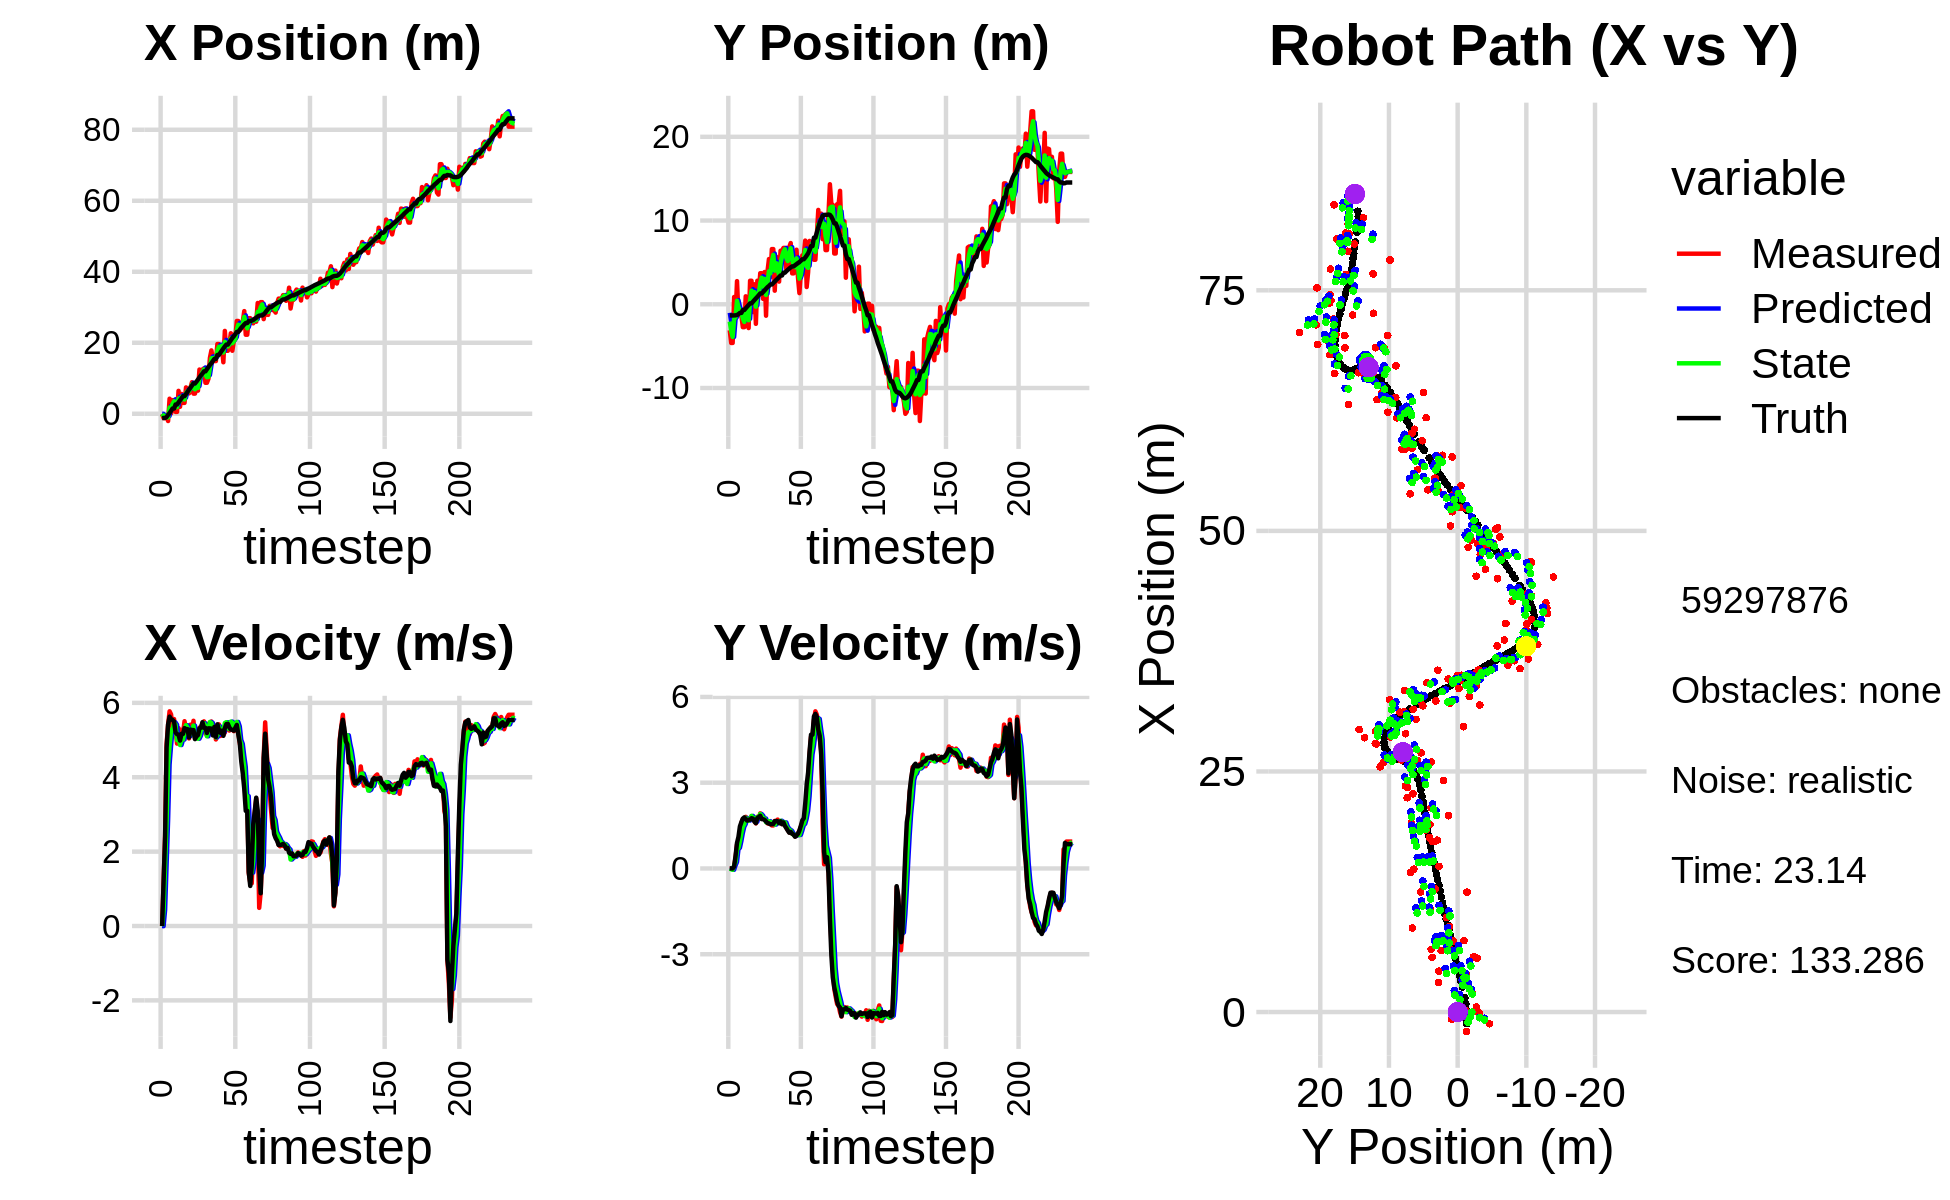

Source data for this figure (header and first rows):
5.034828209543022043e-02, -2.383530026712630256e+00, 0.000000000000000000e+00, 0.000000000000000000e+00, 0.000000000000000000e+00, 0.000000000000000000e+00, 0.000000000000000000e+00, 0.000000000000000000e+00, 2.764581562619901345e-02, -1.018771182918760898e+00, 0.000000000000000000e+00, 0.000000000000000000e+00, -1.210780382012082601e+00, -1.332191353543477952e+00, 0.000000000000000000e+00, 0.000000000000000000e+00, 0.000000000000000000e+00, -1.737728889565914869e-04
-9.095323071462622921e-02, -3.104851609297524462e+00, 0.000000000000000000e+00, 0.000000000000000000e+00, 2.764581562619901345e-02, -1.018771182918760898e+00, 0.000000000000000000e+00, 0.000000000000000000e+00, -1.751029224197608175e-02, -2.069087547323919640e+00, -4.564656692119068056e-03, -9.104889690064151345e-03, -1.210780382012082601e+00, -1.332191354837503283e+00, 0.000000000000000000e+00, 0.000000000000000000e+00, 0.000000000000000000e+00, -1.737728889565914869e-04
-1.219173184992466075e+00, -4.621301384673706103e+00, 1.192000026956240077e+00, -1.037486860184179453e-04, -1.796675791118798951e-02, -2.069998036292926002e+00, -4.564656692119068056e-03, -9.104889690064151345e-03, -5.967510123654324872e-01, -3.191770199775226580e+00, 4.313131811385695347e-01, -2.744852266881338959e-02, -1.176905869807717497e+00, -1.332190485252552126e+00, 1.199999999999999956e+00, 0.000000000000000000e+00, 1.200000047683715820e+00, 8.703748608240857720e-05
-1.219173184992466075e+00, -4.621301384673706103e+00, 2.438999339663688648e+00, -1.640362595457005345e-03, -5.536196942515755337e-01, -3.194515052042107950e+00, 4.313131811385695347e-01, -2.744852266881338959e-02, -8.117907120365208673e-01, -3.897846760014473055e+00, 1.640668345896300950e+00, -4.610008586763416488e-02, -1.176905869807717497e+00, -1.332190485252552126e+00, 2.399999999999999911e+00, -1.000000000000000021e-03, 2.400000095367431641e+00, 6.725554703734815121e-04
-7.567691205645785679e-01, 8.663597018586005616e-01, 4.895545914446002733e+00, 6.667310602247437934e-02, -6.477238774468907501e-01, -3.902456768601236359e+00, 1.640668345896300950e+00, -4.610008586763416488e-02, -5.760432173341084594e-01, -1.770791130997561247e+00, 2.840036148584136555e+00, 1.034213270629199266e-01, -8.931572435242561836e-01, -1.332158812691151217e+00, 4.799999999999999822e+00, 6.500000000000000222e-02, 4.800000190734863281e+00, -1.361829414963722229e-02
-2.039941667895393884e+00, -1.305330463187540424e+00, 5.411342901481296153e+00, 3.703264576089783655e-01, -2.920396024756947706e-01, -1.760448998291269218e+00, 2.840036148584136555e+00, 1.034213270629199266e-01, -1.047547304543881008e+00, -1.523631382136235057e+00, 4.342424054638655662e+00, 2.254645155696326508e-01, -3.257591725754396261e-01, -1.319880349530051067e+00, 5.418999999999999595e+00, 4.420000000000000040e-01, 5.436999797821044922e+00, -6.832868605852127075e-02
4.247835397774924360e+00, 2.763744731595320747e+00, 5.773039930073231574e+00, 8.411701709920579306e-01, -6.133048990800153977e-01, -1.501084930579271726e+00, 4.342424054638655662e+00, 2.254645155696326508e-01, 1.766284976392966000e+00, 4.160493976175687614e-01, 4.852620471254629031e+00, 6.702281611439022679e-01, 1.996467117485768439e-01, -1.277392009558397268e+00, 5.629999999999999893e+00, 8.950000000000000178e-01, 5.701000213623046875e+00, -1.446884274482727051e-01
1.021950843251411140e-01, -1.263460392939970367e+00, 5.688928067718888038e+00, 8.289145153070007765e-01, 2.251547023518428947e+00, 4.830722137319589660e-01, 4.852620471254629031e+00, 6.702281611439022679e-01, 1.300674865568663741e+00, -3.561803220613595222e-01, 5.270772940428336995e+00, 7.222517869425942871e-01, 8.425719743088410096e-01, -1.179238850474743305e+00, 5.560999999999999943e+00, 1.106999999999999984e+00, 5.670000076293945312e+00, -1.446884274482727051e-01
3.847983122247987886e+00, -1.307218636212161389e+00, 5.302076810780168792e+00, 1.185525809904072636e+00, 1.827752159611497618e+00, -2.839551433671000935e-01, 5.270772940428336995e+00, 7.222517869425942871e-01, 2.780688498552833732e+00, -7.561162188671366469e-01, 5.270455410349882186e+00, 9.555014421044993878e-01, 1.479523420548576995e+00, -1.033984596637872899e+00, 5.541000000000000369e+00, 1.471000000000000085e+00, 5.732999801635742188e+00, -2.199781686067581177e-01
3.847983122247987886e+00, -1.307218636212161389e+00, 5.564364319981668139e+00, 1.589723494707922846e+00, 3.307734039587821862e+00, -6.605660746566867081e-01, 5.270455410349882186e+00, 9.555014421044993878e-01, 3.545623634693403137e+00, -9.366546510988320584e-01, 5.472878079321886524e+00, 1.235883103600977417e+00, 1.479523420548576995e+00, -1.033984596637872899e+00, 5.500000000000000000e+00, 1.618000000000000105e+00, 5.732999801635742188e+00, -2.782838940620422363e-01
5.306751734453246661e-01, -2.734460944641264213e+00, 5.244511938814014229e+00, 1.728460792748301333e+00, 4.092911442625592144e+00, -8.130663407387342945e-01, 5.472878079321886524e+00, 1.235883103600977417e+00, 2.412465881608673257e+00, -1.696830846775194690e+00, 5.411373244129420002e+00, 1.457615110007862036e+00, 2.610539198187868948e+00, -6.870652384295582449e-01, 5.203999999999999737e+00, 1.743000000000000105e+00, 5.487999916076660156e+00, -3.183643817901611328e-01
5.306751734453246661e-01, -2.734460944641264213e+00, 4.903930430555694109e+00, 1.690098587321285040e+00, 2.953603206021615080e+00, -1.551069335774408531e+00, 5.411373244129420002e+00, 1.457615110007862036e+00, 1.876756783502933512e+00, -2.108873511587666894e+00, 4.995646459262641059e+00, 1.554399041081152566e+00, 2.610539198187868948e+00, -6.870652384295582449e-01, 5.158000000000000362e+00, 1.786999999999999922e+00, 5.458000183105468750e+00, -3.318932652473449707e-01
6.464245081511863944e+00, 9.509060433612150920e-01, 5.320960270525644908e+00, 1.805697186109125774e+00, 2.376321429429197885e+00, -1.953433607479551526e+00, 4.995646459262641059e+00, 1.554399041081152566e+00, 4.303568526498743552e+00, -6.327707458701823384e-01, 5.088328880586297842e+00, 1.769136184398995892e+00, 3.204727888618303933e+00, -4.821392254304205371e-01, 5.145999999999999908e+00, 1.731999999999999984e+00, 5.429999828338623047e+00, -3.271606862545013428e-01
1.974020481183962561e+00, -2.169836576139676954e+00, 4.931318899710016801e+00, 1.653026657821878853e+00, 4.812401414557373691e+00, -4.558571274302827270e-01, 5.088328880586297842e+00, 1.769136184398995892e+00, 3.544359871768487658e+00, -1.289409353936192382e+00, 4.865804564157154566e+00, 1.701527038886837762e+00, 3.796093702571862849e+00, -2.815539191137450548e-01, 4.985999999999999766e+00, 1.673000000000000043e+00, 5.258999824523925781e+00, -3.234384655952453613e-01
5.593412638308260298e+00, -2.841739709364591970e+00, 5.274145266157906242e+00, 1.734386410164970860e+00, 4.030940328184202670e+00, -1.119256650047508517e+00, 4.865804564157154566e+00, 1.701527038886837762e+00, 4.782483388164833649e+00, -1.906690896859462026e+00, 5.008715787603531311e+00, 1.673835555421304244e+00, 4.371092558274730422e+00, -8.941059785075906874e-02, 5.168000000000000149e+00, 1.699999999999999956e+00, 5.440999984741210938e+00, -3.177073597908020020e-01
3.069639563877065491e+00, 2.807933632932435142e+00, 5.180099830940152472e+00, 1.703459858743199939e+00, 5.283354966925187135e+00, -1.739307341317331668e+00, 5.008715787603531311e+00, 1.673835555421304244e+00, 4.290198090690662269e+00, 4.537641493252915215e-01, 5.012537175404448320e+00, 1.726414663931687521e+00, 4.964489698733118850e+00, 1.063581162429004107e-01, 5.166000000000000369e+00, 1.707000000000000073e+00, 5.440999984741210938e+00, -3.177073597908020020e-01
3.069639563877065491e+00, 2.807933632932435142e+00, 5.506692390133599346e+00, 1.830613998234219331e+00, 4.791451808231107279e+00, 6.264056157184603180e-01, 5.012537175404448320e+00, 1.726414663931687521e+00, 4.016109197731161373e+00, 1.621713380046472253e+00, 5.214077859108480872e+00, 1.839080891698009701e+00, 4.964489698733118850e+00, 1.063581162429004107e-01, 5.320999999999999730e+00, 1.756999999999999895e+00, 5.603000164031982422e+00, -3.209412992000579834e-01
7.428862810163944452e+00, -9.283663587276027584e-01, 5.305661581027168339e+00, 1.750577902893878601e+00, 4.537516983642009727e+00, 1.805621469216273312e+00, 5.214077859108480872e+00, 1.839080891698009701e+00, 5.831478516093469899e+00, 4.837308634323373990e-01, 5.400076771853162150e+00, 1.772226068515497133e+00, 5.564497709160684202e+00, 3.051244669442270685e-01, 5.291999999999999815e+00, 1.741999999999999993e+00, 5.572000026702880859e+00, -3.186981976032257080e-01
6.381861672028509957e+00, 2.385360305048695562e+00, 5.228471011619550524e+00, 1.664409731726707031e+00, 6.371486193278785848e+00, 6.609534702838870679e-01, 5.400076771853162150e+00, 1.772226068515497133e+00, 6.366614713888580468e+00, 1.451644255049826526e+00, 5.334556747930442988e+00, 1.758212731568710163e+00, 6.174544096621080946e+00, 5.058971092926898283e-01, 5.293000000000000149e+00, 1.637000000000000011e+00, 5.539999961853027344e+00, -3.081926405429840088e-01
5.746947288802751075e+00, -2.336177523562648073e+00, 5.043274467690313401e+00, 1.576717411889289711e+00, 6.900070388681625033e+00, 1.627465528206697432e+00, 5.334556747930442988e+00, 1.758212731568710163e+00, 6.387217281280014092e+00, -2.909811283709853313e-01, 5.106624889731225636e+00, 1.632356881367917900e+00, 6.783072233414358720e+00, 6.969721959103153397e-01, 5.067000000000000171e+00, 1.584999999999999964e+00, 5.309000015258789062e+00, -3.030102550983428955e-01
7.436948836428166842e+00, 2.809365337264999596e+00, 5.414476641619839548e+00, 1.806850516142717522e+00, 6.897879770253136478e+00, -1.277454402341935413e-01, 5.106624889731225636e+00, 1.632356881367917900e+00, 7.166837343550742645e+00, 1.213135489013599910e+00, 5.220014958581796094e+00, 1.796940645489983446e+00, 7.367731809609306737e+00, 8.827272109704784597e-01, 5.280999999999999694e+00, 1.764000000000000012e+00, 5.567999839782714844e+00, -3.220871090888977051e-01
8.903526962070820616e+00, 1.181941946236853447e+00, 5.212429497484056817e+00, 1.739425904157008818e+00, 7.688838839408922432e+00, 1.392829553562598299e+00, 5.220014958581796094e+00, 1.796940645489983446e+00, 8.233032518154885793e+00, 1.288034691900070916e+00, 5.270333896495522197e+00, 1.767079108903803819e+00, 7.970974683819015638e+00, 1.086398189018911387e+00, 5.269000000000000128e+00, 1.798999999999999932e+00, 5.567999839782714844e+00, -3.220871090888977051e-01
5.681872368443737109e+00, 3.709356611078097998e+00, 5.517678793179263685e+00, 1.928533972384271600e+00, 8.760065907804438723e+00, 1.464742602790451320e+00, 5.270333896495522197e+00, 1.767079108903803819e+00, 7.338735099005638141e+00, 2.489543809244661787e+00, 5.388875181168374162e+00, 1.905405844279857819e+00, 8.563732862926110911e+00, 1.292565648409868651e+00, 5.267999999999999794e+00, 1.842999999999999972e+00, 5.580999851226806641e+00, -3.362463116645812988e-01
5.681872368443737109e+00, 3.709356611078097998e+00, 5.048511123827212010e+00, 1.764550923895064738e+00, 7.877622617122475468e+00, 2.680084393672647725e+00, 5.388875181168374162e+00, 1.905405844279857819e+00, 6.898789517150309969e+00, 3.166864499810912559e+00, 5.084684596791170463e+00, 1.849383798207696161e+00, 8.563732862926110911e+00, 1.292565648409868651e+00, 5.025000000000000355e+00, 1.725999999999999979e+00, 5.313000202178955078e+00, -3.362463116645812988e-01
7.370447516554485823e+00, 6.402559929494314739e-01, 5.163564669586347300e+00, 1.768436004434136288e+00, 7.407257976829426660e+00, 3.351802879631682330e+00, 5.084684596791170463e+00, 1.849383798207696161e+00, 7.394659830914959819e+00, 2.111133611379546693e+00, 5.115196973567124772e+00, 1.744919675398001857e+00, 9.058647871255065098e+00, 1.464146916615700844e+00, 5.097999999999999865e+00, 1.723000000000000087e+00, 5.381000041961669922e+00, -3.299630284309387207e-01
6.512463569690389420e+00, 3.850170677455303281e+00, 5.087031790436176593e+00, 1.710788610161889212e+00, 7.906179528271672474e+00, 2.285625578919346701e+00, 5.115196973567124772e+00, 1.744919675398001857e+00, 7.282430456678019581e+00, 3.035484086375887181e+00, 5.035404189744373760e+00, 1.747912360467541504e+00, 9.639349699166391616e+00, 1.661785190475148166e+00, 5.133000000000000007e+00, 1.701000000000000068e+00, 5.407999992370605469e+00, -3.244216740131378174e-01
1.245844101966664574e+01, -1.366182262068612152e+00, 5.335677503559279167e+00, 1.693561375691174709e+00, 7.785970875652457046e+00, 3.210275322422641242e+00, 5.035404189744373760e+00, 1.747912360467541504e+00, 9.983175609024831587e+00, 1.113718093592645619e+00, 5.115226681417163412e+00, 1.618591012327690759e+00, 1.022788500819742019e+01, 1.855603521281506962e+00, 5.314000000000000057e+00, 1.641999999999999904e+00, 5.563000202178955078e+00, -3.073456287384033203e-01
1.066262485146198458e+01, 3.936273520377182589e+00, 5.347432654298460264e+00, 1.580108347572022565e+00, 1.049469827716654713e+01, 1.275577194825414651e+00, 5.115226681417163412e+00, 1.618591012327690759e+00, 1.056659589724657167e+01, 2.551138368568187431e+00, 5.262488260823546149e+00, 1.635275693046292389e+00, 1.083593821532279122e+01, 2.042559688082016045e+00, 5.330000000000000071e+00, 1.590999999999999970e+00, 5.563000202178955078e+00, -2.873132824897766113e-01
1.247587108620748353e+01, 5.398766105972601537e+00, 5.435785538803100891e+00, 1.562873356867374497e+00, 1.109284472332892690e+01, 2.714665937872816848e+00, 5.262488260823546149e+00, 1.635275693046292389e+00, 1.174827018343175133e+01, 3.946676080299287293e+00, 5.318728096527573612e+00, 1.654874052251417371e+00, 1.132317042345015423e+01, 2.184595173222637410e+00, 5.479000000000000092e+00, 1.576000000000000068e+00, 5.701000213623046875e+00, -2.799642682075500488e-01
1.277908217921057954e+01, 3.239214901698206805e+00, 5.503153214081280886e+00, 1.596309782256885690e+00, 1.228014299308450852e+01, 4.112163485524429341e+00, 5.318728096527573612e+00, 1.654874052251417371e+00, 1.250085482153126470e+01, 3.690028322861418797e+00, 5.452042380049149095e+00, 1.613729518548409292e+00, 1.195049166692196074e+01, 2.365254705155295234e+00, 5.330000000000000071e+00, 1.544999999999999929e+00, 5.548999786376953125e+00, -2.823236882686614990e-01
8.737312078551530803e+00, 6.591237371122057098e+00, 5.187178104061536565e+00, 1.504654300489889573e+00, 1.304605905953618006e+01, 3.851401274716259593e+00, 5.452042380049149095e+00, 1.613729518548409292e+00, 1.101990234449663575e+01, 5.110261312642790266e+00, 5.381981307713425977e+00, 1.613725770289055506e+00, 1.195049166692196074e+01, 2.365254705155295234e+00, 5.328000000000000291e+00, 1.550000000000000044e+00, 5.548999786376953125e+00, -2.823236882686614990e-01
8.737312078551530803e+00, 6.591237371122057098e+00, 5.124990198502462846e+00, 1.503581497948885293e+00, 1.155810047526797746e+01, 5.271633889671695883e+00, 5.381981307713425977e+00, 1.613725770289055506e+00, 1.029913842492055664e+01, 5.898518906039706522e+00, 5.100935270001410338e+00, 1.578909484300385913e+00, 1.256121516269176119e+01, 2.542864148461826179e+00, 5.190999999999999837e+00, 1.554999999999999938e+00, 5.419000148773193359e+00, -2.853745222091674805e-01
9.837685585071620054e+00, 1.620482389829503989e+00, 5.438580931968287402e+00, 1.662469292001377497e+00, 1.080923195192069741e+01, 6.056409854469745113e+00, 5.100935270001410338e+00, 1.578909484300385913e+00, 1.037579903138418125e+01, 4.018245709805537302e+00, 5.238048473053169118e+00, 1.533913667436347161e+00, 1.316238856343853136e+01, 2.722246234220912164e+00, 5.315000000000000391e+00, 1.653999999999999915e+00, 5.566999912261962891e+00, -2.966602742671966553e-01
1.573512578000558015e+01, 5.689481084429128366e+00, 5.290386444516680164e+00, 1.647571255428545323e+00, 1.089960387868949887e+01, 4.171637076549171930e+00, 5.238048473053169118e+00, 1.533913667436347161e+00, 1.306323991756160652e+01, 4.904964771962176506e+00, 5.486236433831647830e+00, 1.614044136348256053e+00, 1.376499629012561954e+01, 2.908907954639705640e+00, 5.314000000000000057e+00, 1.657999999999999918e+00, 5.566999912261962891e+00, -3.019073903560638428e-01
1.785782122602799404e+01, 2.953896400518538190e+00, 5.498344438931933809e+00, 1.709611430926581299e+00, 1.361186356094477112e+01, 5.066369185597002556e+00, 5.486236433831647830e+00, 1.614044136348256053e+00, 1.559428986227293912e+01, 4.094382227586612188e+00, 5.460302021547634332e+00, 1.622445775535514390e+00, 1.426346087483821456e+01, 3.063914840509029069e+00, 5.306000000000000050e+00, 1.651000000000000023e+00, 5.557000160217285156e+00, -3.014557659626007080e-01
1.514234510104358655e+01, 2.705688243301925588e+00, 5.186584964753388149e+00, 1.600787341750182557e+00, 1.614032006442770140e+01, 4.256626805140163228e+00, 5.460302021547634332e+00, 1.622445775535514390e+00, 1.569780760183738622e+01, 3.512900639945833348e+00, 5.251329983482841079e+00, 1.586438960227308570e+00, 1.487081027054701110e+01, 3.252612179068627096e+00, 5.123999999999999666e+00, 1.582000000000000073e+00, 5.362999916076660156e+00, -2.993643879890441895e-01
1.484431940317896981e+01, 6.393865411535938570e+00, 5.334058948561977154e+00, 1.648546686576267462e+00, 1.622294060018566952e+01, 3.671544535968564116e+00, 5.251329983482841079e+00, 1.586438960227308570e+00, 1.558436401460294007e+01, 4.922893683544584675e+00, 5.293071898154022570e+00, 1.668407710233065000e+00, 1.546328997630807578e+01, 3.435618464567129493e+00, 5.354000000000000092e+00, 1.651000000000000023e+00, 5.603000164031982422e+00, -2.997482717037200928e-01
1.484431940317896981e+01, 6.393865411535938570e+00, 5.015906960686080218e+00, 1.550218488388307669e+00, 1.611367120441834189e+01, 5.089734454567890864e+00, 5.293071898154022570e+00, 1.668407710233065000e+00, 1.554985386566366223e+01, 5.707708280122155031e+00, 5.070036021681947780e+00, 1.631163661020906597e+00, 1.546328997630807578e+01, 3.435618464567129493e+00, 5.080000000000000071e+00, 1.550999999999999934e+00, 5.311999797821044922e+00, -2.997482717037200928e-01
1.964721798902620264e+01, 6.730574434519679627e+00, 5.285663427991658558e+00, 1.559770768369768135e+00, 1.605685746783185763e+01, 5.870824646224245491e+00, 5.070036021681947780e+00, 1.631163661020906597e+00, 1.774576879033840981e+01, 6.267282182397828194e+00, 5.128010247669696930e+00, 1.610387532653598353e+00, 1.656733584431443873e+01, 3.770987574897623595e+00, 5.423000000000000043e+00, 1.610999999999999988e+00, 5.657000064849853516e+00, -2.869503796100616455e-01
1.964721798902620264e+01, 6.730574434519679627e+00, 5.421856988790018761e+00, 1.599960753575502048e+00, 1.825856981510537835e+01, 6.428320935663188074e+00, 5.128010247669696930e+00, 1.610387532653598353e+00, 1.887542083689364603e+01, 6.572293676954642727e+00, 5.366231830618125365e+00, 1.610408045898222618e+00, 1.656733584431443873e+01, 3.770987574897623595e+00, 5.280000000000000249e+00, 1.487999999999999989e+00, 5.486000061035156250e+00, -2.869503796100616455e-01
1.812617099324110725e+01, 4.100897078930669792e+00, 5.108500718676682872e+00, 1.423035180193750193e+00, 1.941204401995545936e+01, 6.733334481544464900e+00, 5.366231830618125365e+00, 1.610408045898222618e+00, 1.879629605181112595e+01, 5.522271329587653987e+00, 5.275584609070479658e+00, 1.470069668102147453e+00, 1.718253588731350234e+01, 3.948582714049320153e+00, 5.195999999999999730e+00, 1.411999999999999922e+00, 5.383999824523925781e+00, -2.716749310493469238e-01
1.892206096672984827e+01, 4.610786263805870533e+00, 5.211979532109233482e+00, 1.346089613662699414e+00, 1.932385451271817445e+01, 5.669278296397868289e+00, 5.275584609070479658e+00, 1.470069668102147453e+00, 1.914506473860572910e+01, 5.157787296212356765e+00, 5.219537603013395533e+00, 1.388496749898856741e+00, 1.778289675730067998e+01, 4.110797469233411938e+00, 5.253000000000000114e+00, 1.324999999999999956e+00, 5.416999816894531250e+00, -2.527454197406768799e-01
1.451234507570905308e+01, 6.832676474623841756e+00, 5.137261584320468089e+00, 1.266184521947137709e+00, 1.966701849890706910e+01, 5.296636971202242528e+00, 5.219537603013395533e+00, 1.388496749898856741e+00, 1.725544521990017444e+01, 6.005801599287969417e+00, 5.223293106469842684e+00, 1.352861924300561514e+00, 1.838525080683457347e+01, 4.262512272113352374e+00, 5.113999999999999879e+00, 1.250000000000000000e+00, 5.264999866485595703e+00, -2.416542321443557739e-01
2.334537196189880248e+01, 7.310889309192160290e+00, 5.202354606422169070e+00, 1.239601177582558167e+00, 1.777777453054715906e+01, 6.141087791718025990e+00, 5.223293106469842684e+00, 1.352861924300561514e+00, 2.026918891828120550e+01, 6.694055974830357414e+00, 5.458797647068851511e+00, 1.317043927393433123e+00, 1.897562479987722739e+01, 4.406316821726782074e+00, 5.317999999999999616e+00, 1.278999999999999915e+00, 5.469999790191650391e+00, -2.339151352643966675e-01
1.774470913437874842e+01, 3.689993386986011981e+00, 5.461194936683842371e+00, 1.225463271580939040e+00, 2.081506868298809110e+01, 6.825760367569700726e+00, 5.458797647068851511e+00, 1.317043927393433123e+00, 1.938162081259077496e+01, 5.379231774686234147e+00, 5.480717644155253865e+00, 1.219623291943255028e+00, 1.948720812829309423e+01, 4.525465075526977188e+00, 5.427999999999999936e+00, 1.215999999999999970e+00, 5.563000202178955078e+00, -2.207382470369338989e-01
1.774470913437874842e+01, 3.689993386986011981e+00, 5.372402875599641803e+00, 1.205538802498952622e+00, 1.992969257700629981e+01, 5.501194103880560071e+00, 5.480717644155253865e+00, 1.219623291943255028e+00, 1.895385552164003329e+01, 4.636979853943299368e+00, 5.318594793245054575e+00, 1.178346590565520824e+00, 1.948720812829309423e+01, 4.525465075526977188e+00, 5.435999999999999943e+00, 1.181000000000000050e+00, 5.563000202178955078e+00, -2.207382470369338989e-01
1.947711300893121589e+01, 4.051499371501018132e+00, 5.254482778992074721e+00, 1.117495888774045154e+00, 1.948571500096453946e+01, 4.754814512999851139e+00, 5.318594793245054575e+00, 1.178346590565520824e+00, 1.947783308018692594e+01, 4.430263396856025437e+00, 5.293820497836382089e+00, 1.136650147848309755e+00, 2.010978579582885573e+01, 4.661503380059082602e+00, 5.339999999999999858e+00, 1.110999999999999988e+00, 5.453999996185302734e+00, -2.095526009798049927e-01
2.268183505540725164e+01, 6.516470616197326926e+00, 5.433633980160331056e+00, 1.145177048794117525e+00, 2.000721512997056450e+01, 4.543928411640856702e+00, 5.293820497836382089e+00, 1.136650147848309755e+00, 2.120153444913593077e+01, 5.483993310660957299e+00, 5.496457238315289651e+00, 1.178918307307239788e+00, 2.072617697761466360e+01, 4.790623729981798640e+00, 5.285000000000000142e+00, 1.153999999999999915e+00, 5.409999847412109375e+00, -2.077172249555587769e-01
1.775481653240854740e+01, 3.211200540549379756e+00, 5.352826670468882497e+00, 1.228540502887133012e+00, 2.175118017296745876e+01, 5.601885141391681699e+00, 5.496457238315289651e+00, 1.178918307307239788e+00, 1.987634709509752184e+01, 4.496489612504101174e+00, 5.467637341114246041e+00, 1.166317203134668912e+00, 2.133463644972567863e+01, 4.922883097826162846e+00, 5.272000000000000242e+00, 1.211000000000000076e+00, 5.409999847412109375e+00, -2.256053090095520020e-01
2.040086233601731536e+01, 1.331561391007463513e+00, 5.239275597078693281e+00, 1.307666718940257766e+00, 2.042311082920894805e+01, 4.613121332817567755e+00, 5.467637341114246041e+00, 1.166317203134668912e+00, 2.041683479083447494e+01, 3.057204395513354989e+00, 5.329962909130228077e+00, 1.174227794594481455e+00, 2.184093451555797571e+01, 5.043297354734868065e+00, 5.253000000000000114e+00, 1.330999999999999961e+00, 5.419000148773193359e+00, -2.445920109748840332e-01
2.125322794960578321e+01, 3.891181414019670548e+00, 5.302651016708430198e+00, 1.460100063352181898e+00, 2.094983108174749731e+01, 3.174627174972803001e+00, 5.329962909130228077e+00, 1.174227794594481455e+00, 2.108986094764643227e+01, 3.505506500735625419e+00, 5.317349398149693762e+00, 1.327513546309413206e+00, 2.244355559379864928e+01, 5.199811999975315402e+00, 5.326999999999999957e+00, 1.491000000000000103e+00, 5.532000064849853516e+00, -2.686942219734191895e-01
2.613954877889283779e+01, 5.834618096992585379e+00, 5.265325629168322585e+00, 1.599797682740990767e+00, 2.162159588746140315e+01, 3.638257855366566762e+00, 5.317349398149693762e+00, 1.327513546309413206e+00, 2.364346751127159507e+01, 4.694018215762516100e+00, 5.486750248266677232e+00, 1.510437264825677417e+00, 2.305703520827740149e+01, 5.375582282756638186e+00, 5.405999999999999694e+00, 1.683000000000000052e+00, 5.662000179290771484e+00, -2.949727177619934082e-01
2.613954877889283779e+01, 5.834618096992585379e+00, 5.209831017170356127e+00, 1.582936398571377135e+00, 2.419214253609826315e+01, 4.845061942245084019e+00, 5.486750248266677232e+00, 1.510437264825677417e+00, 2.508481619537515783e+01, 5.303262163343197777e+00, 5.366421496559953930e+00, 1.561301394420795408e+00, 2.305703520827740149e+01, 5.375582282756638186e+00, 5.152000000000000135e+00, 1.756999999999999895e+00, 5.442999839782714844e+00, -2.949727177619934082e-01
2.349084371347624511e+01, 7.605093781950256648e+00, 4.917030539456455962e+00, 1.828476062978733108e+00, 2.562145834503115438e+01, 5.459392302785277096e+00, 5.366421496559953930e+00, 1.561301394420795408e+00, 2.467571378926455594e+01, 6.489639575707464303e+00, 5.003109128951982676e+00, 1.741436860225033412e+00, 2.366769957551323955e+01, 5.574927871499194332e+00, 4.916999999999999815e+00, 2.266999999999999904e+00, 5.414999961853027344e+00, -3.560201525688171387e-01
2.405116160226278765e+01, 2.059643332751700306e+00, 4.711240969068620998e+00, 2.440870131888426720e+00, 2.517602470215975430e+01, 6.663783261729967933e+00, 5.003109128951982676e+00, 1.741436860225033412e+00, 2.463298522508663879e+01, 4.529871060789383286e+00, 4.897185165360961712e+00, 2.020457388101292828e+00, 2.424074530633014390e+01, 5.819078032900296904e+00, 4.424000000000000377e+00, 2.927999999999999936e+00, 5.304999828338623047e+00, -4.780185520648956299e-01
2.597860503228617546e+01, 3.836836640391641406e+00, 4.282443192134588017e+00, 3.038697178884901540e+00, 2.512270374162273612e+01, 4.731916799599512835e+00, 4.897185165360961712e+00, 2.020457388101292828e+00, 2.551559424023810152e+01, 4.346364316512636883e+00, 4.567483817421896575e+00, 2.524777451024299069e+00, 2.468190455480116086e+01, 6.076954905907562932e+00, 4.105999999999999872e+00, 3.358999999999999986e+00, 5.304999828338623047e+00, -6.171205639839172363e-01
2.892358255377329712e+01, 7.567220274964676641e+00, 3.873858633412957442e+00, 3.979966606218802383e+00, 2.597234262198029242e+01, 4.598842061615067145e+00, 4.567483817421896575e+00, 2.524777451024299069e+00, 2.730856465495977403e+01, 5.978124798901349735e+00, 4.278827802097988631e+00, 3.288438917633121683e+00, 2.515056395570168846e+01, 6.472709720173424941e+00, 3.686999999999999833e+00, 4.096000000000000085e+00, 5.511000156402587891e+00, -7.989076972007751465e-01
2.226795434974802035e+01, 7.343762134632226157e+00, 3.403623705274410050e+00, 4.602121403317188886e+00, 2.773644743516957334e+01, 6.306968690664661814e+00, 4.278827802097988631e+00, 3.288438917633121683e+00, 2.530483540793883890e+01, 6.847983119724919021e+00, 3.513400620755046333e+00, 3.984916601168299710e+00, 2.556607031884010439e+01, 6.946975772630150203e+00, 3.096000000000000085e+00, 4.679999999999999716e+00, 5.611999988555908203e+00, -9.339993000030517578e-01
2.226795434974802035e+01, 7.343762134632226157e+00, 3.403623705274410050e+00, 4.602121403317188886e+00, 2.565617547001434318e+01, 7.246474779841749481e+00, 3.513400620755046333e+00, 3.984916601168299710e+00, 2.406702609838394835e+01, 7.293368267791365156e+00, 3.492695115951720553e+00, 4.291519163704691664e+00, 2.556607031884010439e+01, 6.946975772630150203e+00, 3.096000000000000085e+00, 4.679999999999999716e+00, 5.611999988555908203e+00, -9.339993000030517578e-01
2.693805301211468617e+01, 5.316618030591978794e+00, 1.421140823891855698e+00, 5.184759780295621567e+00, 2.441629560997911952e+01, 7.722520184161834500e+00, 3.492695115951720553e+00, 4.291519163704691664e+00, 2.557831889559850680e+01, 6.614436970809898675e+00, 2.366070938987042460e+00, 4.701170302819231317e+00, 2.611084246648903218e+01, 7.956222599038587973e+00, 1.457000000000000073e+00, 5.317000000000000171e+00, 5.513000011444091797e+00, -1.303267359733581543e+00
2.693805301211468617e+01, 5.316618030591978794e+00, 1.172300897980860457e+00, 5.497394792375456696e+00, 2.581492598949721184e+01, 7.084554001091821540e+00, 2.366070938987042460e+00, 4.701170302819231317e+00, 2.626686639981417315e+01, 6.266248777320349461e+00, 1.894755638518248686e+00, 5.069410326842076486e+00, 2.611084246648903218e+01, 7.956222599038587973e+00, 1.076999999999999957e+00, 5.407000000000000028e+00, 5.513000011444091797e+00, -1.360696673393249512e+00
... 177 more rows
